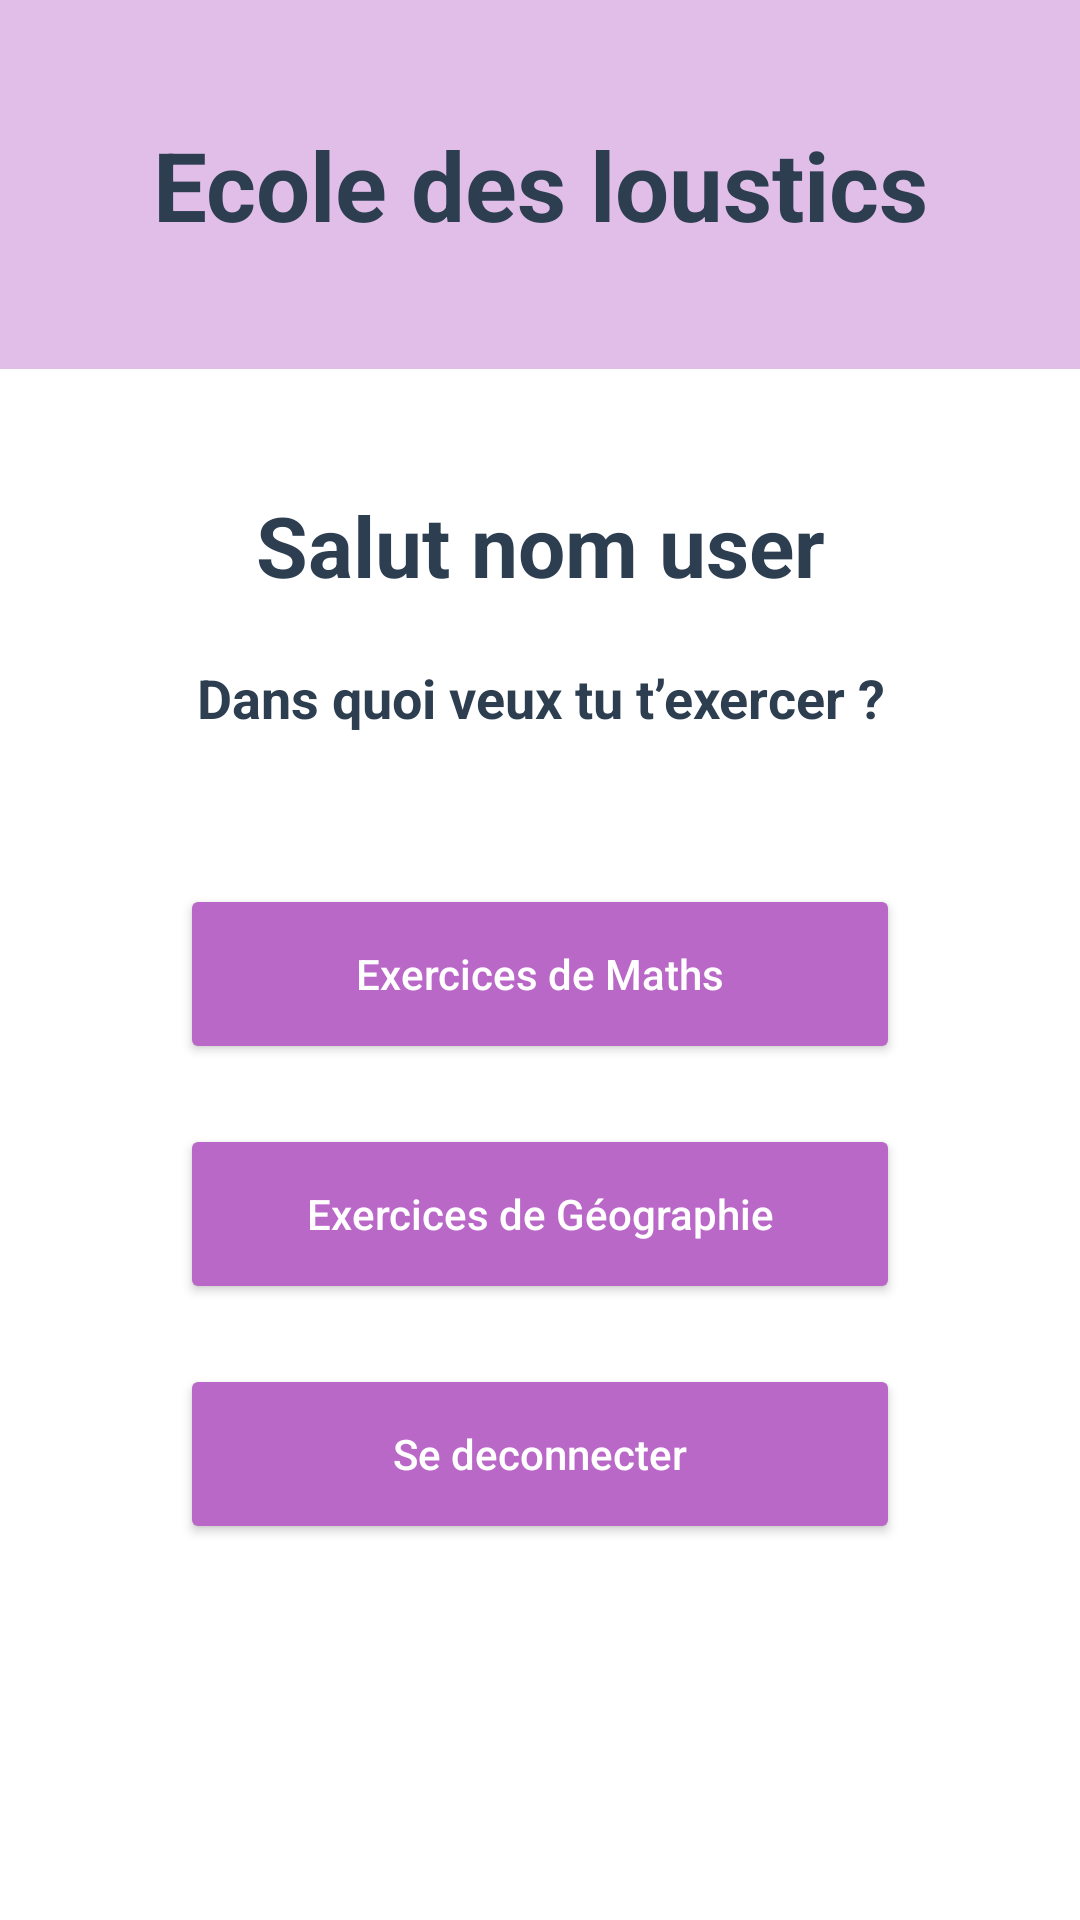

The Android layout XML behind this screen, and the referenced resources:
<!-- AndroidManifest.xml: application theme Theme.Ecole_des_loustiques_Michaud_Clement -->
<!-- res/layout/activity_accueil.xml -->
<?xml version="1.0" encoding="utf-8"?>
<LinearLayout xmlns:android="http://schemas.android.com/apk/res/android"
    xmlns:app="http://schemas.android.com/apk/res-auto"
    android:id="@+id/main"
    android:layout_width="match_parent"
    android:layout_height="match_parent"
    android:orientation="vertical"
    android:background="#FFFFFF">

    <TextView
        android:layout_width="match_parent"
        android:layout_height="wrap_content"
        android:background="#E1BEE7"
        android:gravity="center"
        android:padding="40dp"
        android:text="Ecole des loustics"
        android:textColor="#2C3E50"
        android:textSize="32sp"
        android:textStyle="bold" />

    <TextView
        android:id="@+id/tvWelcome"
        android:layout_width="match_parent"
        android:layout_height="wrap_content"
        android:layout_marginTop="40dp"
        android:gravity="center"
        android:text="Salut nom user"
        android:textColor="#2C3E50"
        android:textSize="28sp"
        android:textStyle="bold" />

    <TextView
        android:layout_width="match_parent"
        android:layout_height="wrap_content"
        android:layout_marginTop="20dp"
        android:gravity="center"
        android:text="Dans quoi veux tu t’exercer ?"
        android:textColor="#2C3E50"
        android:textSize="18sp"
        android:textStyle="bold" />

    <Button
        android:id="@+id/btnMaths"
        android:layout_width="match_parent"
        android:layout_height="60dp"
        android:layout_marginHorizontal="60dp"
        android:layout_marginTop="50dp"
        android:backgroundTint="#BA68C8"
        android:text="Exercices de Maths"
        android:textAllCaps="false"
        android:textColor="#FFFFFF"
        app:cornerRadius="8dp" />

    <Button
        android:id="@+id/btnCulture"
        android:layout_width="match_parent"
        android:layout_height="60dp"
        android:layout_marginHorizontal="60dp"
        android:layout_marginTop="20dp"
        android:backgroundTint="#BA68C8"
        android:text="Exercices de Géographie"
        android:textAllCaps="false"
        android:textColor="#FFFFFF"
        app:cornerRadius="8dp" />

    <Button
        android:id="@+id/btnDeco"
        android:layout_width="match_parent"
        android:layout_height="60dp"
        android:layout_marginHorizontal="60dp"
        android:layout_marginTop="20dp"
        android:backgroundTint="#BA68C8"
        android:text="Se deconnecter"
        android:textAllCaps="false"
        android:textColor="#FFFFFF"
        app:cornerRadius="8dp" />

</LinearLayout>
<!-- resources referenced by this layout -->
<resources>
  <style name="Theme.Ecole_des_loustiques_Michaud_Clement" parent="Theme.MaterialComponents.DayNight.NoActionBar">
          
          <item name="colorPrimary">@color/purple_500</item>
          <item name="colorPrimaryVariant">@color/purple_700</item>
          <item name="colorOnPrimary">@color/white</item>
          
          <item name="colorSecondary">@color/teal_200</item>
          <item name="colorSecondaryVariant">@color/teal_700</item>
          <item name="colorOnSecondary">@color/black</item>
          
          <item name="android:statusBarColor">?attr/colorPrimaryVariant</item>
          
      </style>
  <!-- not gathered from this repository: default colours our renderer supplied (Android Studio template values) -->
  <color name="purple_500">#FF6200EE</color>
  <color name="purple_700">#FF3700B3</color>
  <color name="teal_200">#FF03DAC5</color>
  <color name="teal_700">#FF018786</color>
  <color name="black">#FF000000</color>
  <color name="white">#FFFFFFFF</color>
</resources>
